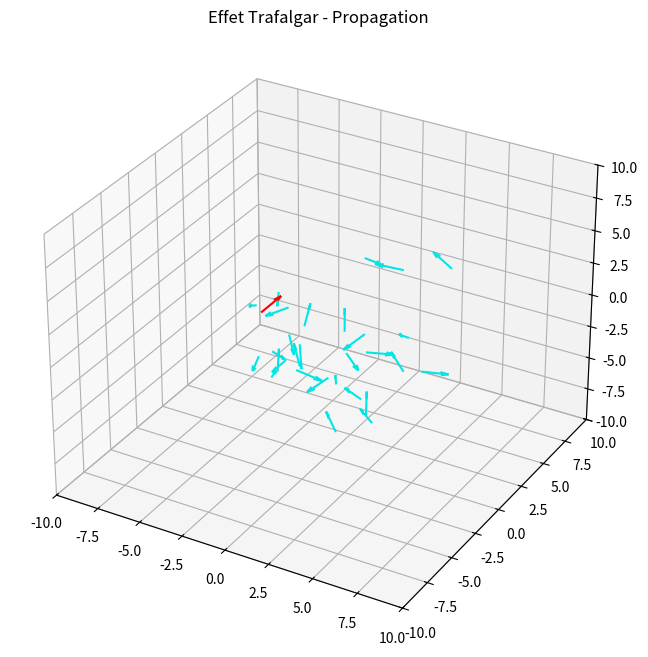

Reproduce this figure in Python.
import random as rd
import matplotlib.pyplot as plt
import numpy as np
from matplotlib.animation import FuncAnimation
import itertools

class TrafalgarAnimationManager:
    def __init__(self):
        # 3d plot
        self.fig = plt.figure(figsize=(10, 8))
        self.ax = self.fig.add_subplot(111, projection='3d')
        
        self.ani = None


    def init_banc_de_poissons(self):
        self.ax.clear()
        
        self.n_poissons = 30
        self.dist_contagion = 2  # distance limite de contamination
        self.dt = 0.05
        self.area_lim = 10.0  #limite de zone
        
        # Positions entre -area_lim et +area_lim
        self.P = (np.random.rand(self.n_poissons, 3) * 2 - 1) * (self.area_lim / 2)
        # Vitesses aléatoires initiales
        self.V = (np.random.rand(self.n_poissons, 3) - 0.5) * 2 
        
        # 0 = Normal, 1 = Leader, 2 = Contaminé
        self.etat = np.zeros(self.n_poissons, dtype=int)

        # Choix du leader random
        self.leader_idx = rd.randint(0, self.n_poissons - 1)
        self.etat[self.leader_idx] = 1
        
        # comportement distinct au leader
        self.V[self.leader_idx] += np.array([3.0, 3.0, 3.0])

    def get_colors(self):
        # Bleu = normal, Rouge = leader, Vert = contaminé
        return ['red' if e == 1 else '#33cc33' if e == 2 else '#00e6e6' for e in self.etat]
    

    def create_animation(self):
        self.init_banc_de_poissons()
                
        # Initialisation du champ de vecteurs 3D 
        self.quiver = self.ax.quiver(
            self.P[:, 0], self.P[:, 1], self.P[:, 2],
            self.V[:, 0], self.V[:, 1], self.V[:, 2],
            colors=self.get_colors(), length=1.5, normalize=True
        )
        
        self.ax.set_xlim([-self.area_lim, self.area_lim])
        self.ax.set_ylim([-self.area_lim, self.area_lim])
        self.ax.set_zlim([-self.area_lim, self.area_lim])

        self.ax.set_title("Effet Trafalgar - Propagation")


        def update(frame):
            # Maj des positions
            self.P += self.V * self.dt
            
            # Vérification des frontières et inversion de la vitesse si atteintes
            out_of_bounds = (self.P < -self.area_lim) | (self.P > self.area_lim)
            self.V[out_of_bounds] *= -1

            # forcer à rester dans la box
            self.P = np.clip(self.P, -self.area_lim, self.area_lim)

            # Propagation périodique
            nb_cycles = 4
            if frame % nb_cycles == 0:
                contagieux_idx = np.where((self.etat == 1) | (self.etat == 2))[0]
                normaux_idx = np.where(self.etat == 0)[0]

                for i in normaux_idx:
                    for c in contagieux_idx:
                        dist = np.linalg.norm(self.P[i] - self.P[c])
                        
                        # Contamination
                        if dist < self.dist_contagion:
                            self.etat[i] = 2
                            
                            # La nouvelle vitesse sera l'influence du contaminant + un bruit
                            rand_bruit = (np.random.rand(3) - 0.5) * 0.33
                            contamination_infl = self.V[c] * 0.66 
                            
                            variation_aleatoire = contamination_infl + rand_bruit
                            self.V[i] += variation_aleatoire
                            
                            break 

            # Maj graphique avec Quiver
            # On efface les flèches de l'itération précédente
            self.quiver.remove()
            
            # On redessine les flèches avec les nouvelles directions
            self.quiver = self.ax.quiver(
                self.P[:, 0], self.P[:, 1], self.P[:, 2],
                self.V[:, 0], self.V[:, 1], self.V[:, 2],
                colors=self.get_colors(), length=1.5, normalize=True
            )

            return self.quiver,

        self.ani = FuncAnimation(
            self.fig, 
            update, 
            frames=itertools.count(), 
            blit=False, 
            interval=35, 
            save_count=100
        )
        plt.show()

if __name__ == "__main__":
    manager = TrafalgarAnimationManager()
    manager.create_animation()
